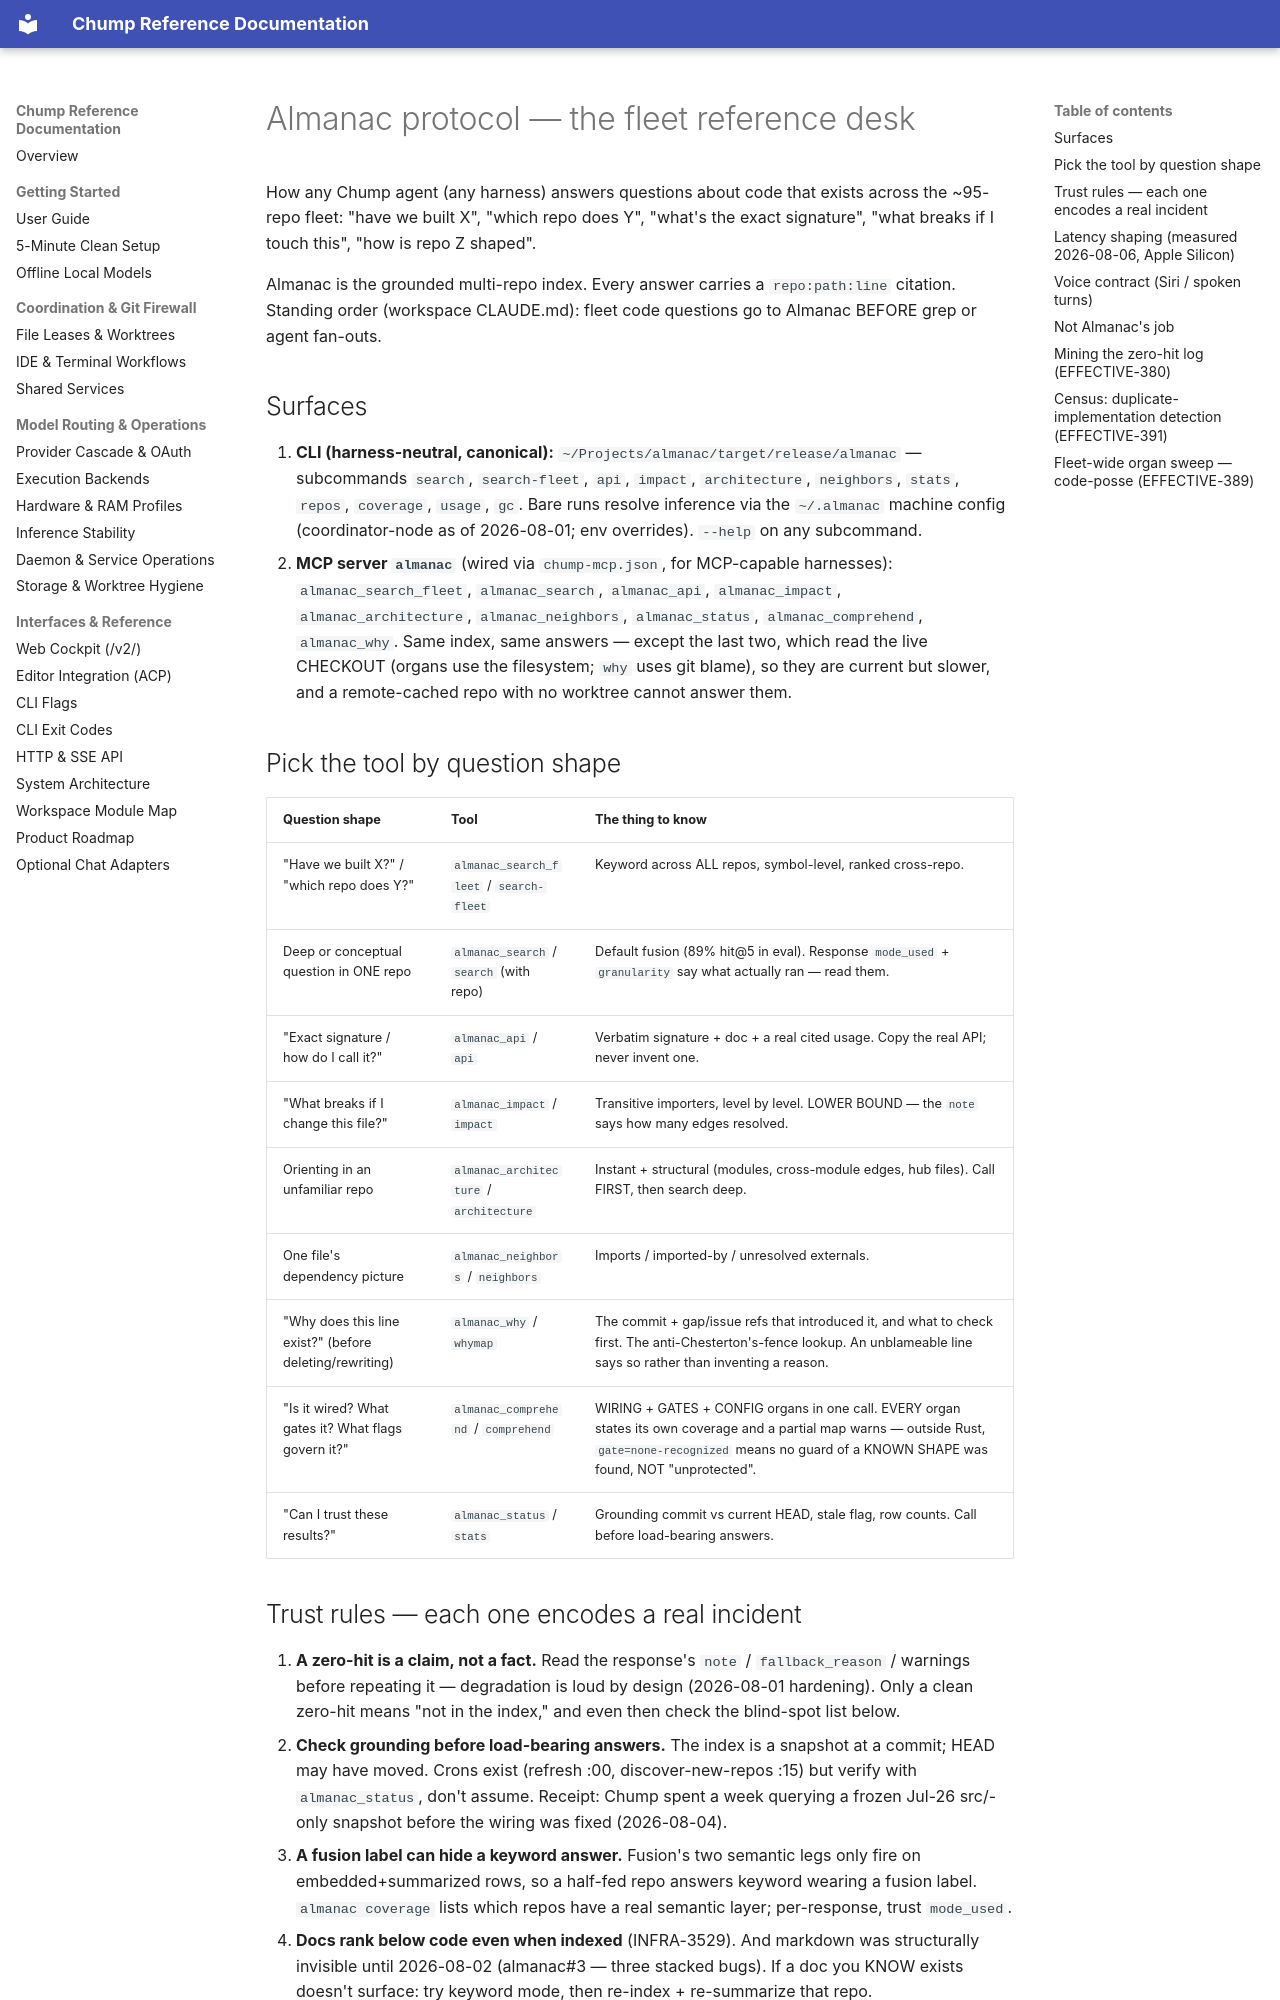

repository: repairman29/chump · page: ALMANAC/index.html · generator: mkdocs

# Almanac protocol — the fleet reference desk

How any Chump agent (any harness) answers questions about code that exists
across the ~95-repo fleet: "have we built X", "which repo does Y", "what's the
exact signature", "what breaks if I touch this", "how is repo Z shaped".

Almanac is the grounded multi-repo index. Every answer carries a
`repo:path:line` citation. Standing order (workspace CLAUDE.md): fleet code
questions go to Almanac BEFORE grep or agent fan-outs.

## Surfaces

1. **CLI (harness-neutral, canonical):** `~/Projects/almanac/target/release/almanac`
   — subcommands `search`, `search-fleet`, `api`, `impact`, `architecture`,
   `neighbors`, `stats`, `repos`, `coverage`, `usage`, `gc`. Bare runs resolve
   inference via the `~/.almanac` machine config (coordinator-node as of 2026-08-01;
   env overrides). `--help` on any subcommand.
2. **MCP server `almanac`** (wired via `chump-mcp.json`, for MCP-capable
   harnesses): `almanac_search_fleet`, `almanac_search`, `almanac_api`,
   `almanac_impact`, `almanac_architecture`, `almanac_neighbors`,
   `almanac_status`, `almanac_comprehend`, `almanac_why`. Same index, same
   answers — except the last two, which read the live CHECKOUT (organs use
   the filesystem; `why` uses git blame), so they are current but slower, and
   a remote-cached repo with no worktree cannot answer them.

## Pick the tool by question shape

| Question shape | Tool | The thing to know |
|---|---|---|
| "Have we built X?" / "which repo does Y?" | `almanac_search_fleet` / `search-fleet` | Keyword across ALL repos, symbol-level, ranked cross-repo. |
| Deep or conceptual question in ONE repo | `almanac_search` / `search` (with repo) | Default fusion (89% hit@5 in eval). Response `mode_used` + `granularity` say what actually ran — read them. |
| "Exact signature / how do I call it?" | `almanac_api` / `api` | Verbatim signature + doc + a real cited usage. Copy the real API; never invent one. |
| "What breaks if I change this file?" | `almanac_impact` / `impact` | Transitive importers, level by level. LOWER BOUND — the `note` says how many edges resolved. |
| Orienting in an unfamiliar repo | `almanac_architecture` / `architecture` | Instant + structural (modules, cross-module edges, hub files). Call FIRST, then search deep. |
| One file's dependency picture | `almanac_neighbors` / `neighbors` | Imports / imported-by / unresolved externals. |
| "Why does this line exist?" (before deleting/rewriting) | `almanac_why` / `whymap` | The commit + gap/issue refs that introduced it, and what to check first. The anti-Chesterton's-fence lookup. An unblameable line says so rather than inventing a reason. |
| "Is it wired? What gates it? What flags govern it?" | `almanac_comprehend` / `comprehend` | WIRING + GATES + CONFIG organs in one call. EVERY organ states its own coverage and a partial map warns — outside Rust, `gate=none-recognized` means no guard of a KNOWN SHAPE was found, NOT "unprotected". |
| "Can I trust these results?" | `almanac_status` / `stats` | Grounding commit vs current HEAD, stale flag, row counts. Call before load-bearing answers. |
